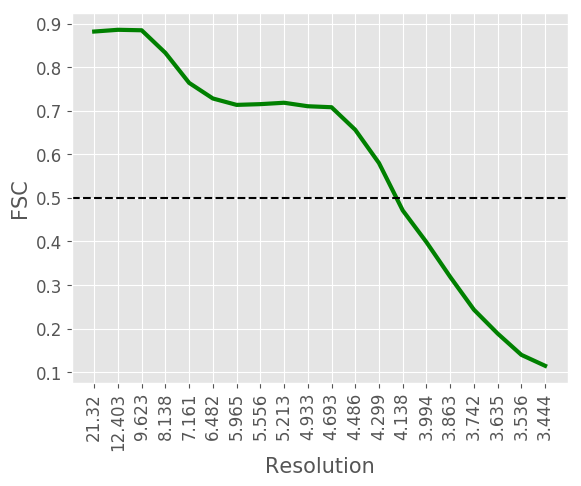

Values plotted in this chart, from the file beside it:
#resolution, fsc
21.32, 0.8817
12.4, 0.8857
9.623, 0.8846
8.138, 0.8327
7.161, 0.7639
6.482, 0.7281
5.965, 0.7134
5.556, 0.7151
5.213, 0.7183
4.933, 0.7103
4.693, 0.708
4.486, 0.6562
4.299, 0.5799
4.138, 0.4713
3.994, 0.3984
3.863, 0.3188
3.742, 0.2435
3.635, 0.1887
3.536, 0.1398
3.444, 0.1147
